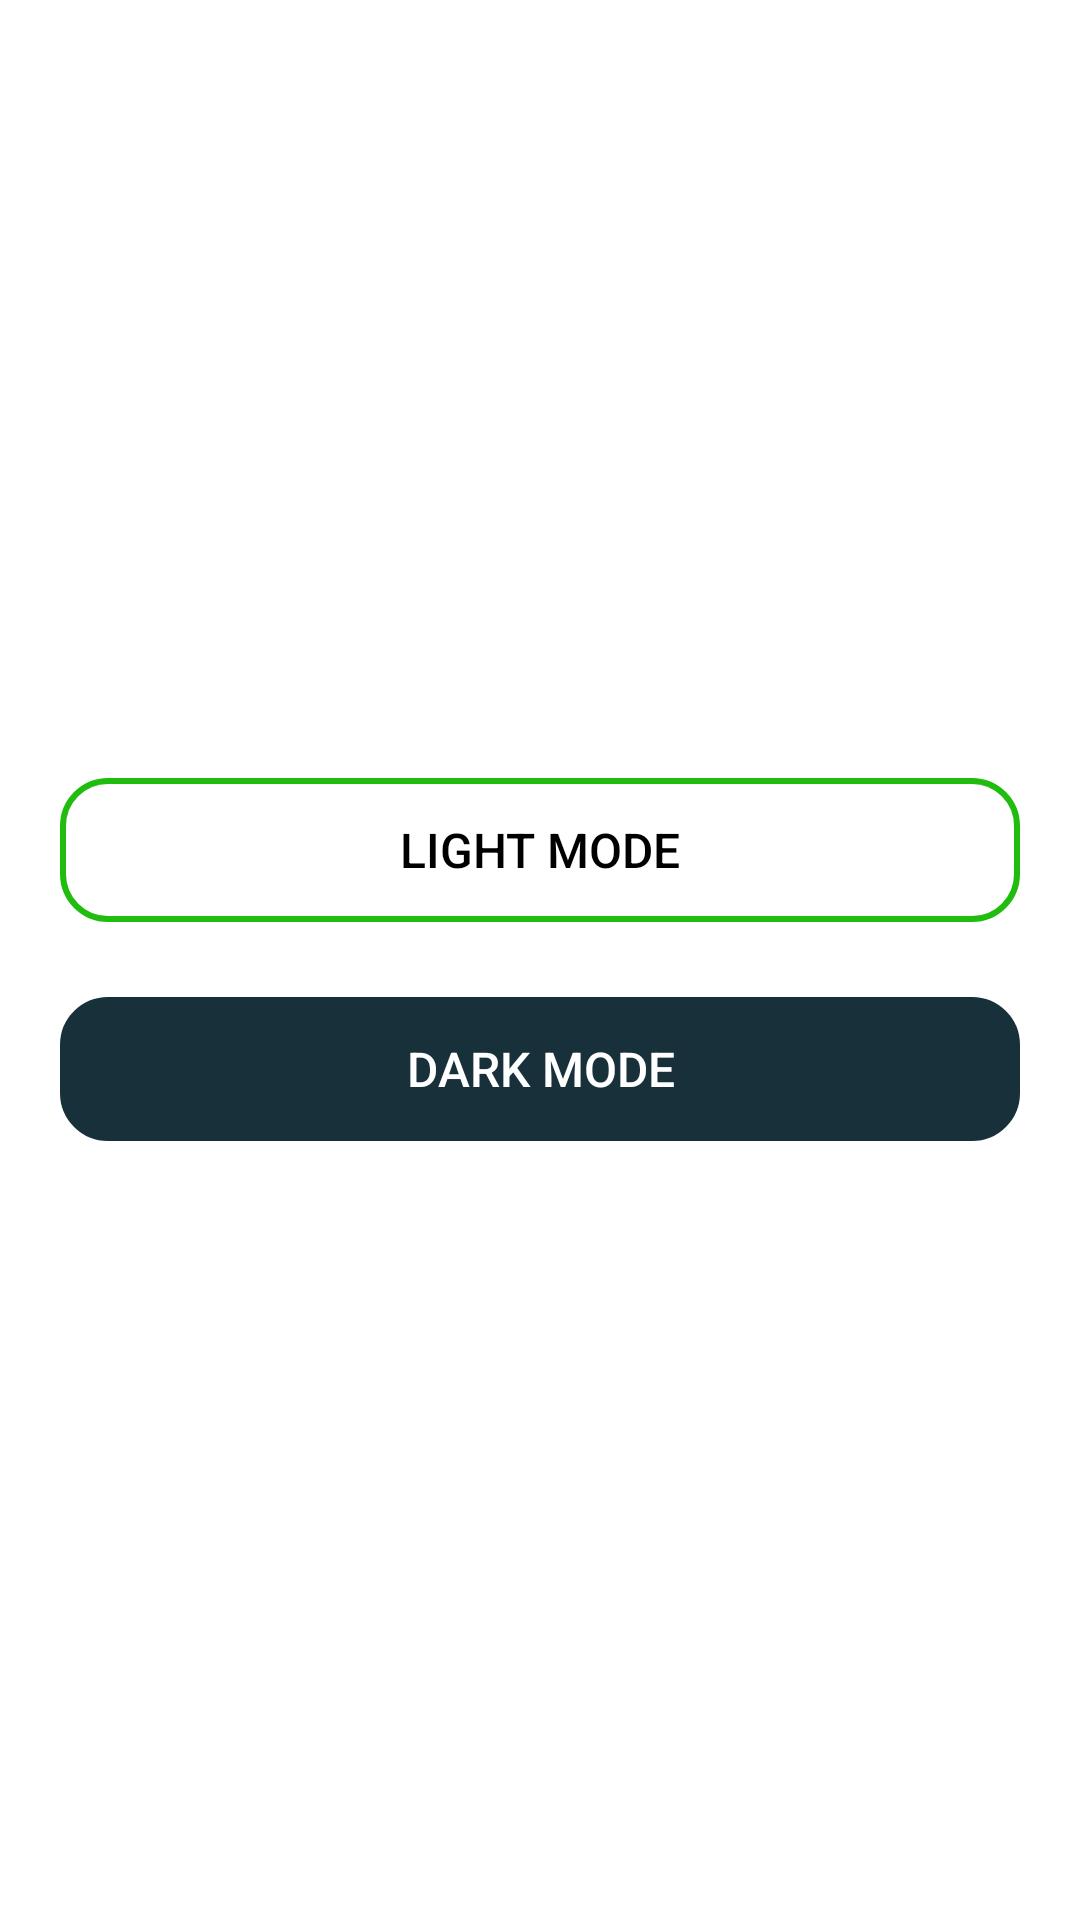

The Android layout XML behind this screen, and the referenced resources:
<!-- AndroidManifest.xml: application theme Theme.IMO_App_UI -->
<!-- res/layout/activity_home.xml -->
<?xml version="1.0" encoding="utf-8"?>
<LinearLayout xmlns:android="http://schemas.android.com/apk/res/android"
    xmlns:app="http://schemas.android.com/apk/res-auto"
    xmlns:tools="http://schemas.android.com/tools"
    android:layout_width="match_parent"
    android:layout_height="match_parent"
    android:orientation="vertical"
    android:gravity="center"
    tools:context=".HomeActivity">

    <Button
        android:id="@+id/b_light_mode"
        android:text="Light Mode"
        android:layout_marginLeft="20dp"
        android:layout_marginRight="20dp"
        android:textColor="@color/black"
        android:textSize="16sp"
        app:backgroundTint="@null"
        android:background="@drawable/button_border_color"
        android:layout_width="match_parent"
        android:layout_height="wrap_content"/>
    <Button
        android:id="@+id/b_dark_mode"
        android:text="Dark Mode"
        android:layout_marginLeft="20dp"
        android:layout_marginRight="20dp"
        android:textColor="@color/white"
        android:textSize="16sp"
        android:layout_marginTop="25dp"
        app:backgroundTint="@null"
        android:background="@drawable/button_border_color"
        android:backgroundTint="#18303A"
        android:layout_width="match_parent"
        android:layout_height="wrap_content"/>

</LinearLayout>
<!-- resources referenced by this layout -->
<resources>
  <!-- drawable button_border_color (drawable) -->
  <?xml version="1.0" encoding="utf-8"?>
  <selector xmlns:android="http://schemas.android.com/apk/res/android">
      <item>
          <shape android:shape="rectangle">
              <stroke android:width="2dp"
                  android:color="#20BD0F"/>
              <corners android:radius="15dp"/>
  
          </shape>
      </item>
  </selector>
  <style name="Theme.IMO_App_UI" parent="Theme.MaterialComponents.Light.NoActionBar">
          
          <item name="colorPrimary">@color/purple_500</item>
          <item name="colorPrimaryVariant">@color/purple_700</item>
          <item name="colorOnPrimary">@color/white</item>
          
          <item name="colorSecondary">@color/teal_200</item>
          <item name="colorSecondaryVariant">@color/teal_700</item>
          <item name="colorOnSecondary">@color/black</item>
          
          <item name="android:statusBarColor" tools:targetApi="l">?attr/colorPrimaryVariant</item>
          
      </style>
  <!-- not gathered from this repository: default colours our renderer supplied (Android Studio template values) -->
  <color name="purple_500">#FF6200EE</color>
  <color name="purple_700">#FF3700B3</color>
  <color name="teal_200">#FF03DAC5</color>
  <color name="teal_700">#FF018786</color>
  <color name="black">#FF000000</color>
  <color name="white">#FFFFFFFF</color>
</resources>
